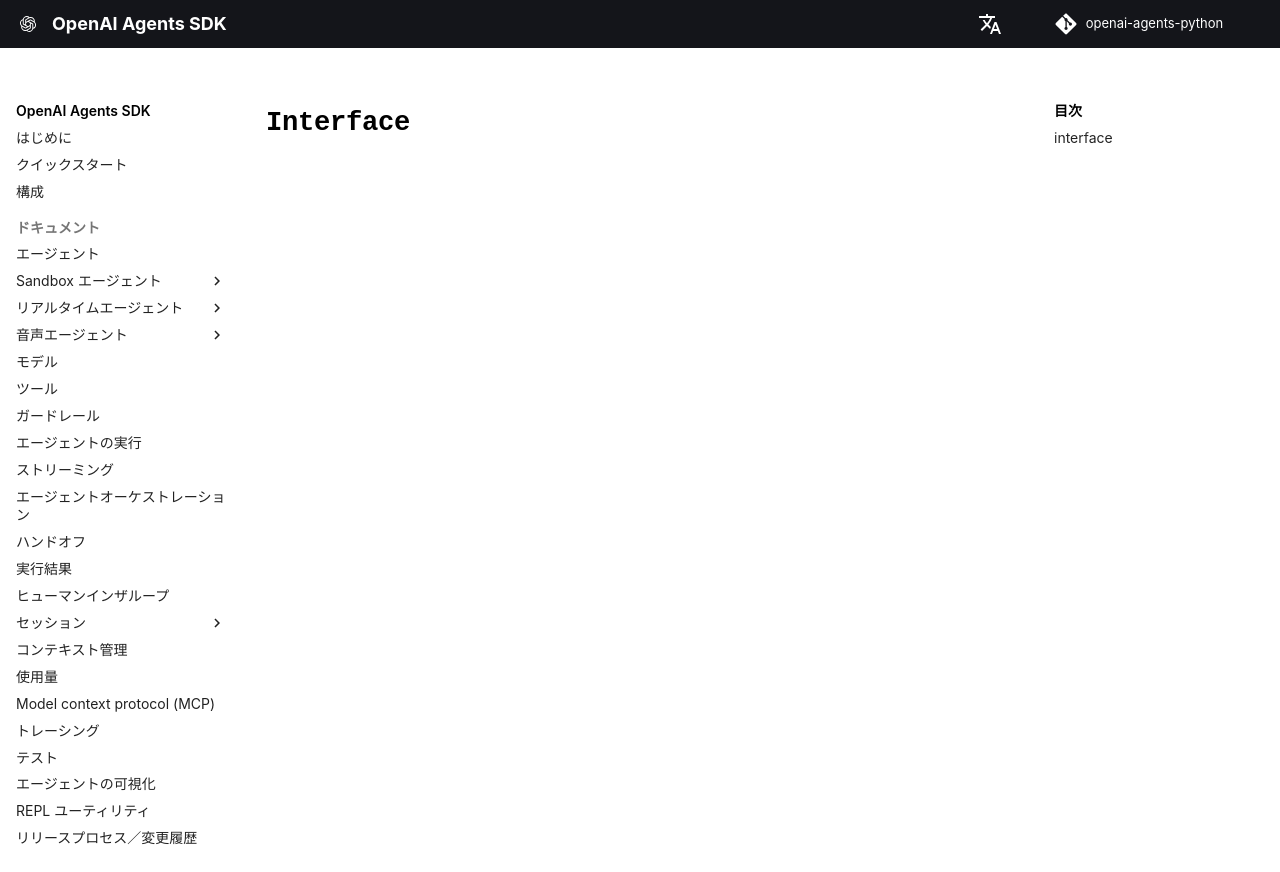

repository: garnet-labs/openai-agents-python · page: ja/ref/sandbox/memory/interface/index.html · generator: mkdocs

# `Interface`

::: agents.sandbox.memory.interface
